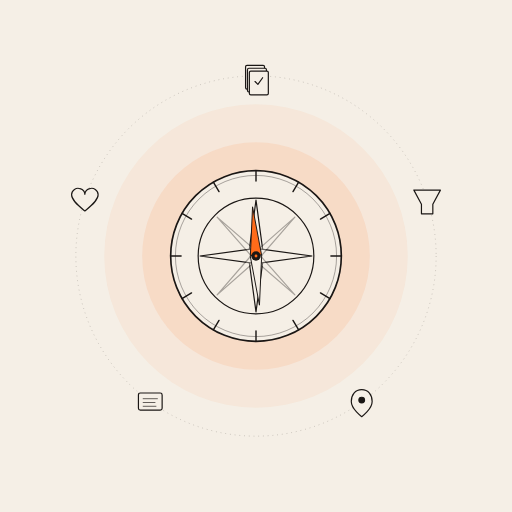
t = 0.00 s
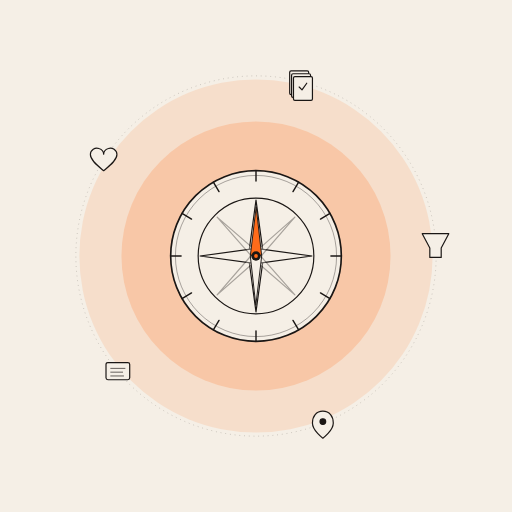
t = 1.58 s
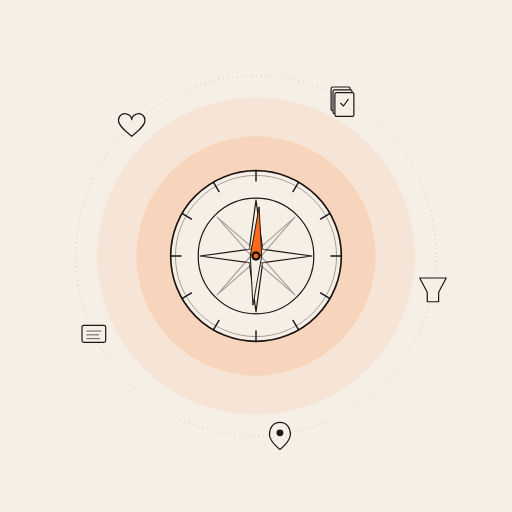
t = 3.15 s
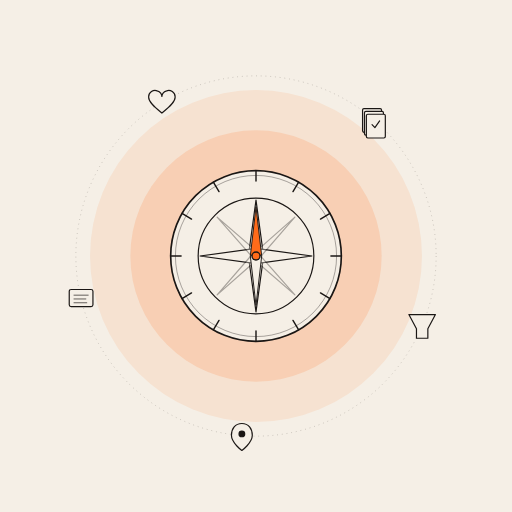
t = 4.50 s
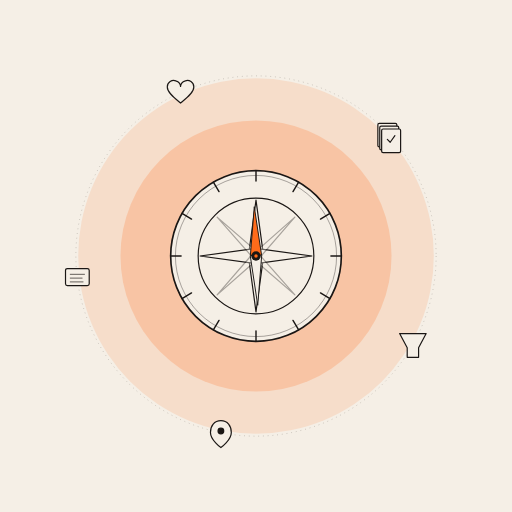
t = 5.25 s
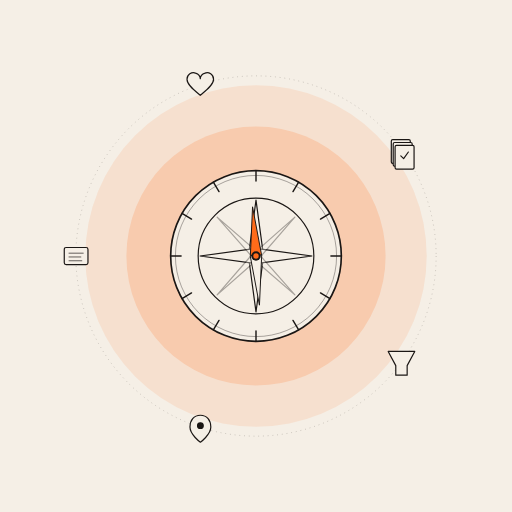
t = 6.00 s

The animated SVG that drew these frames (rendered in a browser with its animation timeline set to each time). Animation: 13 SMIL elements (animate=6,animateTransform=7); frames cover the first 6.00 s, repeats indefinitely.

<?xml version="1.0" encoding="UTF-8"?>
<svg xmlns="http://www.w3.org/2000/svg" viewBox="0 0 1080 1080" role="img" aria-label="Slide 23 — Chiusura: central orange compass with 5 orbiting tool icons">
  <title>Slide 23 — Chiusura</title>
  <desc>Bussola arancione centrale con 5 piccole icone tool che orbitano lentamente.</desc>

  <!-- Cream background -->
  <rect width="1080" height="1080" fill="#F5EFE6"/>

  <!-- Soft pulsing halo (stronger than slide 13 — culmination) -->
  <g transform="translate(540 540)">
    <circle cx="0" cy="0" r="340" fill="#FF6B1A" opacity="0.06">
      <animate attributeName="r" values="320;380;320" dur="3.6s" repeatCount="indefinite"/>
      <animate attributeName="opacity" values="0.06;0.14;0.06" dur="3.6s" repeatCount="indefinite"/>
    </circle>
    <circle cx="0" cy="0" r="260" fill="#FF6B1A" opacity="0.12">
      <animate attributeName="r" values="240;290;240" dur="3.6s" repeatCount="indefinite"/>
      <animate attributeName="opacity" values="0.10;0.22;0.10" dur="3.6s" repeatCount="indefinite"/>
    </circle>
    <circle cx="0" cy="0" r="180" fill="#FF6B1A" opacity="0.15">
      <animate attributeName="opacity" values="0.12;0.25;0.12" dur="3.6s" repeatCount="indefinite"/>
    </circle>
  </g>

  <!-- Orbit ring (almost invisible thin black circle) -->
  <circle cx="540" cy="540" r="380" fill="none" stroke="#1A1614" stroke-width="1.2" stroke-dasharray="2,8" opacity="0.35"/>

  <!-- CENTRAL COMPASS (same identity as slide 13, slightly larger glow) -->
  <g transform="translate(540 540)">
    <!-- Outer ring -->
    <circle cx="0" cy="0" r="180" fill="#F5EFE6" stroke="#1A1614" stroke-width="3.5" stroke-linecap="round"/>
    <circle cx="0" cy="0" r="170" fill="none" stroke="#1A1614" stroke-width="1.5" opacity="0.5"/>

    <!-- Ticks -->
    <g stroke="#1A1614" stroke-width="3" stroke-linecap="round">
      <line x1="0" y1="-180" x2="0" y2="-158"/>
      <line x1="90" y1="-156" x2="78" y2="-136"/>
      <line x1="156" y1="-90" x2="136" y2="-78"/>
      <line x1="180" y1="0" x2="158" y2="0"/>
      <line x1="156" y1="90" x2="136" y2="78"/>
      <line x1="90" y1="156" x2="78" y2="136"/>
      <line x1="0" y1="180" x2="0" y2="158"/>
      <line x1="-90" y1="156" x2="-78" y2="136"/>
      <line x1="-156" y1="90" x2="-136" y2="78"/>
      <line x1="-180" y1="0" x2="-158" y2="0"/>
      <line x1="-156" y1="-90" x2="-136" y2="-78"/>
      <line x1="-90" y1="-156" x2="-78" y2="-136"/>
    </g>

    <!-- Inner dial -->
    <circle cx="0" cy="0" r="122" fill="none" stroke="#1A1614" stroke-width="2.5"/>

    <!-- Windrose petals -->
    <g stroke="#1A1614" stroke-width="2.5" stroke-linecap="round" stroke-linejoin="round" fill="#F5EFE6">
      <polygon points="0,-118 16,0 0,118 -16,0"/>
      <polygon points="-118,0 0,-16 118,0 0,16"/>
      <polygon points="-82,-82 0,-11 82,82 0,11" opacity="0.35"/>
      <polygon points="82,-82 11,0 -82,82 -11,0" opacity="0.35"/>
    </g>

    <!-- Needle (orange, narrative — slow rotation suggesting "arrived" gentle drift) -->
    <g>
      <g>
        <polygon points="0,-104 12,0 0,7 -12,0" fill="#FF6B1A" stroke="#1A1614" stroke-width="2" stroke-linejoin="round"/>
        <polygon points="0,104 12,0 0,-7 -12,0" fill="#F5EFE6" stroke="#1A1614" stroke-width="2" stroke-linejoin="round"/>
        <animateTransform attributeName="transform" type="rotate" values="-4;4;-4" dur="6s" repeatCount="indefinite"/>
      </g>
      <circle cx="0" cy="0" r="10" fill="#1A1614"/>
      <circle cx="0" cy="0" r="5" fill="#FF6B1A">
        <animate attributeName="r" values="3;7;3" dur="1.8s" repeatCount="indefinite"/>
      </circle>
    </g>
  </g>

  <!-- 5 ORBITING TOOL ICONS (each at a vertex of a pentagon, all in black ink) -->
  <!-- Wrapped in a group with rotation animation -->
  <g transform="translate(540 540)">
    <g>
      <animateTransform attributeName="transform" type="rotate" from="0" to="360" dur="40s" repeatCount="indefinite"/>

      <!-- Icon 1: TOP — Stack of papers (DVR Validator) -->
      <g transform="translate(0 -380)">
        <g stroke="#1A1614" stroke-width="2.5" stroke-linejoin="round" stroke-linecap="round" fill="#F5EFE6">
          <rect x="-22" y="-22" width="40" height="50" rx="3"/>
          <rect x="-18" y="-16" width="40" height="50" rx="3"/>
          <rect x="-14" y="-10" width="40" height="50" rx="3"/>
        </g>
        <!-- Tiny checkmark on top sheet -->
        <polyline points="-2,12 4,18 14,4" fill="none" stroke="#1A1614" stroke-width="2.5" stroke-linecap="round" stroke-linejoin="round"/>
        <!-- Counter-rotate so icon stays upright -->
        <animateTransform attributeName="transform" type="rotate" from="0" to="-360" dur="40s" repeatCount="indefinite" additive="sum"/>
      </g>

      <!-- Icon 2: UPPER-RIGHT — Funnel (AppaltoAI) -->
      <g transform="translate(361 -117)">
        <g stroke="#1A1614" stroke-width="2.5" stroke-linejoin="round" stroke-linecap="round" fill="#F5EFE6">
          <polygon points="-28,-22 28,-22 12,8 12,28 -12,28 -12,8"/>
        </g>
        <animateTransform attributeName="transform" type="rotate" from="0" to="-360" dur="40s" repeatCount="indefinite" additive="sum"/>
      </g>

      <!-- Icon 3: LOWER-RIGHT — Map pin (LeadHunter) -->
      <g transform="translate(223 307)">
        <g stroke="#1A1614" stroke-width="2.5" stroke-linejoin="round" stroke-linecap="round" fill="#F5EFE6">
          <path d="M 0,-25 C 14,-25 22,-14 22,0 C 22,16 0,32 0,32 C 0,32 -22,16 -22,0 C -22,-14 -14,-25 0,-25 Z"/>
          <circle cx="0" cy="-3" r="6" fill="#1A1614"/>
        </g>
        <animateTransform attributeName="transform" type="rotate" from="0" to="-360" dur="40s" repeatCount="indefinite" additive="sum"/>
      </g>

      <!-- Icon 4: LOWER-LEFT — Kanban card (Project Manager) -->
      <g transform="translate(-223 307)">
        <g stroke="#1A1614" stroke-width="2.5" stroke-linejoin="round" stroke-linecap="round" fill="#F5EFE6">
          <rect x="-25" y="-18" width="50" height="36" rx="4"/>
          <line x1="-15" y1="-6" x2="15" y2="-6" stroke-width="2" opacity="0.7"/>
          <line x1="-15" y1="2" x2="10" y2="2" stroke-width="2" opacity="0.7"/>
          <line x1="-15" y1="10" x2="12" y2="10" stroke-width="2" opacity="0.7"/>
        </g>
        <animateTransform attributeName="transform" type="rotate" from="0" to="-360" dur="40s" repeatCount="indefinite" additive="sum"/>
      </g>

      <!-- Icon 5: UPPER-LEFT — Heart (Welfare) -->
      <g transform="translate(-361 -117)">
        <g stroke="#1A1614" stroke-width="2.5" stroke-linejoin="round" stroke-linecap="round" fill="#F5EFE6">
          <path d="
            M 0,22
            C -12,12 -28,0 -28,-12
            C -28,-22 -18,-28 -10,-25
            C -4,-23 0,-18 0,-13
            C 0,-18 4,-23 10,-25
            C 18,-28 28,-22 28,-12
            C 28,0 12,12 0,22 Z
          "/>
        </g>
        <animateTransform attributeName="transform" type="rotate" from="0" to="-360" dur="40s" repeatCount="indefinite" additive="sum"/>
      </g>
    </g>
  </g>
</svg>
